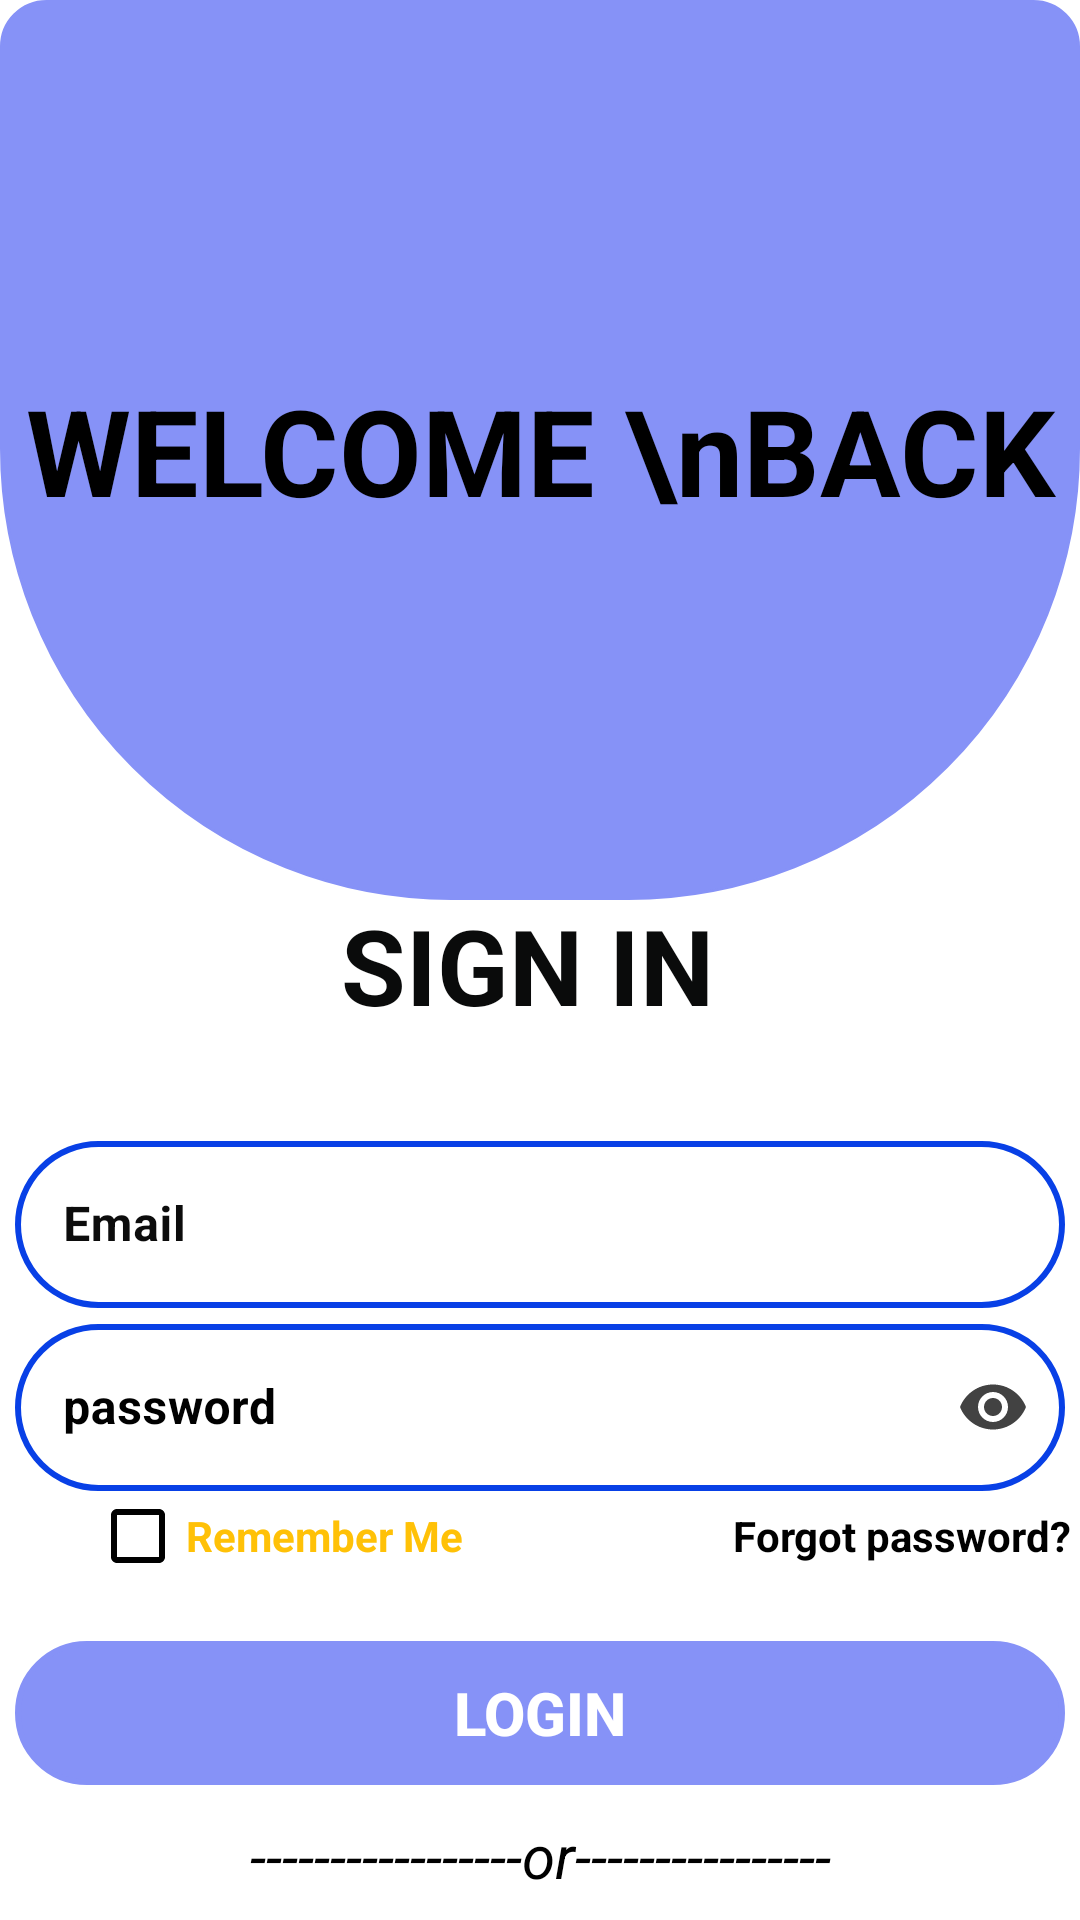

Reconstruct the res/layout file that produces this screen, plus the resources it refers to.
<!-- AndroidManifest.xml: application theme Theme.ExpenserFire -->
<!-- res/layout/activity_loginactivity.xml -->
<?xml version="1.0" encoding="utf-8"?>
<RelativeLayout xmlns:android="http://schemas.android.com/apk/res/android"
    xmlns:app="http://schemas.android.com/apk/res-auto"
    xmlns:tools="http://schemas.android.com/tools"
    android:layout_width="match_parent"
    android:layout_height="match_parent"
    android:background="@color/white"
    tools:context=".MainActivity">

    <LinearLayout
        android:layout_width="match_parent"
        android:layout_height="300dp"
        android:id="@+id/liner1"
        android:orientation="vertical"
        android:gravity="center"
        android:background="@drawable/backlground_maker"
        android:backgroundTint="#8692f7">

        <TextView
            android:layout_width="match_parent"
            android:layout_height="wrap_content"
            android:text="WELCOME \nBACK"
            android:textStyle="bold"
            android:textSize="40sp"
            android:id="@+id/welcome_text"
            android:textAlignment="center"
            android:textColor="@color/black"/>

    </LinearLayout>
    <LinearLayout
        android:layout_width="match_parent"
        android:layout_height="wrap_content"
        android:gravity="center"
        android:layout_below="@+id/liner1">

        <LinearLayout
            android:layout_width="match_parent"
            android:layout_height="wrap_content"
            android:backgroundTintMode="add"

            android:gravity="center"

            android:orientation="vertical">


            <TextView
                android:id="@+id/login_text"
                android:layout_width="match_parent"
                android:layout_height="wrap_content"
                android:layout_marginBottom="30dp"
                android:text="SIGN IN "
                android:textAlignment="center"
                android:textColor="#0A0B0B"

                android:textSize="35sp"
                android:textStyle="bold" />

            <com.google.android.material.textfield.TextInputLayout

                style="@style/Widget.MaterialComponents.TextInputLayout.OutlinedBox"
                android:layout_width="350dp"
                android:layout_height="wrap_content"
                android:layout_gravity="center"
                android:hint="Email"
                android:textColorHint="#0C0C0C"
                app:hintTextColor="#101010"

                >

                <com.google.android.material.textfield.TextInputEditText
                    android:layout_width="match_parent"
                    android:layout_height="wrap_content"
                    android:id="@+id/email_login"
                    android:layout_marginTop="20dp"
                    android:background="@drawable/btn_background"

                    android:drawableEnd="@drawable/baseline_email_24"
                    android:inputType="textEmailAddress"
                    android:textColor="#0B0A0A"
                    android:textStyle="bold">

                </com.google.android.material.textfield.TextInputEditText>

            </com.google.android.material.textfield.TextInputLayout>

            <com.google.android.material.textfield.TextInputLayout

                style="@style/Widget.MaterialComponents.TextInputLayout.OutlinedBox"
                android:layout_width="350dp"
                android:layout_height="wrap_content"
                android:layout_gravity="center"
                android:hint="password"
                android:textColorHint="@color/black"
                app:hintTextColor="#101010"
                app:passwordToggleEnabled="true"
                app:passwordToggleTint="@color/cardview_dark_background">

                <com.google.android.material.textfield.TextInputEditText
                    android:layout_width="match_parent"
                    android:layout_height="wrap_content"
                    android:layout_marginTop="20dp"
                    android:background="@drawable/btn_background"
                    android:id="@+id/password_login"
                    android:drawableEnd="@drawable/btn_background"
                    android:inputType="textPassword"
                    android:textColor="#0B0A0A"
                    android:textStyle="bold">

                </com.google.android.material.textfield.TextInputEditText>

            </com.google.android.material.textfield.TextInputLayout>
            <LinearLayout
                android:layout_width="match_parent"
                android:layout_height="30dp">
                <CheckBox
                    android:layout_width="wrap_content"
                    android:layout_height="30dp"
                    android:layout_marginStart="30dp"
                    android:text="Remember Me"
                    android:id="@+id/stayloggedin"
                    android:buttonTint="@color/black"
                    android:textStyle="bold"

                    android:textColor="#FFC107"/>
                <TextView
                    android:layout_width="wrap_content"
                    android:layout_height="wrap_content"
                    android:text="Forgot password?"
                    android:textColor="@color/black"
                    android:id="@+id/forgotpassword"
                    android:textStyle="bold"
                    android:layout_marginStart="90dp"/>



            </LinearLayout>
            <androidx.appcompat.widget.AppCompatButton
                android:id="@+id/login_btn_page"
                android:layout_width="350dp"
                android:layout_height="wrap_content"
                android:layout_marginStart="50dp"
                android:layout_marginTop="20dp"
                android:layout_marginEnd="50dp"
                android:background="@drawable/btn_background"
                android:backgroundTint="#8692f7"

                android:text="LOGIN"
                android:textColor="#fff"
                android:textSize="20dp"
                android:textStyle="bold" />

            <TextView
                android:layout_width="match_parent"
                android:layout_height="wrap_content"
                android:layout_marginTop="10dp"
                android:text="-----------------or----------------"
                android:textAlignment="center"
                android:textColor="@color/black"
                android:textSize="20sp"
                android:textStyle="italic" />

            <androidx.appcompat.widget.AppCompatButton
                android:id="@+id/signup_btn_login"
                android:layout_width="350dp"
                android:layout_height="wrap_content"
                android:layout_marginStart="50dp"
                android:layout_marginTop="10dp"
                android:layout_marginEnd="50dp"
                android:background="@drawable/btn_background"
                android:backgroundTint="#8692f7"

                android:text="SIGNUP"
                android:textColor="#fff"
                android:textSize="20dp"
                android:textStyle="bold" />
            <LinearLayout
                android:layout_width="match_parent"
                android:layout_height="wrap_content"
                android:orientation="horizontal">

            </LinearLayout>

        </LinearLayout>

    </LinearLayout>
    <ProgressBar
        android:layout_width="match_parent"
        android:layout_height="match_parent"
        android:visibility="gone"
        android:id="@+id/progressbar"
        />

</RelativeLayout>
<!-- resources referenced by this layout -->
<resources>
  <!-- drawable backlground_maker (drawable) -->
  <?xml version="1.0" encoding="utf-8"?>
  <selector xmlns:android="http://schemas.android.com/apk/res/android">
  
      <item>
  
          <shape android:visible="true"  android:shape="rectangle">
  
              <stroke android:color="#00BCD4" android:width="1dp"></stroke>
              <corners android:radius="15dp"
                  android:bottomLeftRadius="150dp"
                  android:bottomRightRadius="150dp" ></corners>
  
          </shape>
      </item>
  </selector>
  <!-- drawable btn_background (drawable) -->
  <?xml version="1.0" encoding="utf-8"?>
  <selector xmlns:android="http://schemas.android.com/apk/res/android">
  
      <item>
  
          <shape android:visible="true"  android:shape="rectangle">
  
              <stroke android:color="#0840E6" android:width="2dp"></stroke>
              <corners android:radius="100dp">
              </corners>
  
          </shape>
      </item>
  </selector>
  <style name="Theme.ExpenserFire" parent="Theme.MaterialComponents.DayNight.NoActionBar">
          
          <item name="colorPrimary">@color/purple_500</item>
          <item name="colorPrimaryVariant">@color/purple_700</item>
          <item name="colorOnPrimary">@color/white</item>
          
          <item name="colorSecondary">@color/teal_200</item>
          <item name="colorSecondaryVariant">@color/teal_700</item>
          <item name="colorOnSecondary">@color/black</item>
          
          <item name="android:statusBarColor">?attr/colorPrimaryVariant</item>
          
      </style>
  <!-- not gathered from this repository: default colours our renderer supplied (Android Studio template values) -->
  <color name="purple_500">#FF6200EE</color>
  <color name="purple_700">#FF3700B3</color>
  <color name="teal_200">#FF03DAC5</color>
  <color name="teal_700">#FF018786</color>
  <color name="black">#FF000000</color>
  <color name="white">#FFFFFFFF</color>
</resources>
